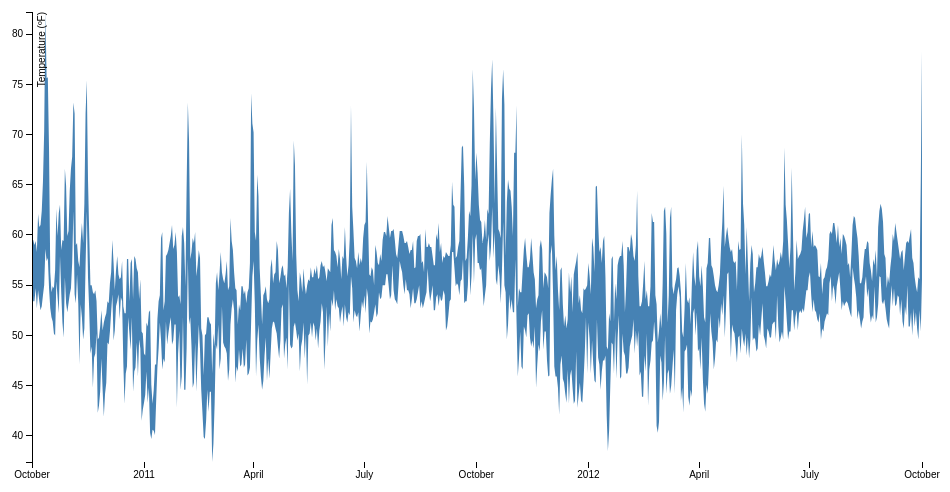
D3 v3 page, settled after 360 driven frames (6 s of simulated time); the page loaded 1 data file(s).



var margin = {top: 20, right: 20, bottom: 30, left: 50},
    width = 960 - margin.left - margin.right,
    height = 500 - margin.top - margin.bottom;

var parseDate = d3.time.format("%Y%m%d").parse;

var x = d3.time.scale()
    .range([0, width]);

var y = d3.scale.linear()
    .range([height, 0]);

var xAxis = d3.svg.axis()
    .scale(x)
    .orient("bottom");

var yAxis = d3.svg.axis()
    .scale(y)
    .orient("left");

var area = d3.svg.area()
    .x(function(d) { return x(d.date); })
    .y0(function(d) { return y(d.low); })
    .y1(function(d) { return y(d.high); });

var svg = d3.select("body").append("svg")
    .attr("width", width + margin.left + margin.right)
    .attr("height", height + margin.top + margin.bottom)
  .append("g")
    .attr("transform", "translate(" + margin.left + "," + margin.top + ")");

d3.tsv("data.tsv", function(error, data) {
  data.forEach(function(d) {
    d.date = parseDate(d.date);
    d.low = +d.low;
    d.high = +d.high;
  });

  x.domain(d3.extent(data, function(d) { return d.date; }));
  y.domain([d3.min(data, function(d) { return d.low; }), d3.max(data, function(d) { return d.high; })]);

  svg.append("path")
      .datum(data)
      .attr("class", "area")
      .attr("d", area);

  svg.append("g")
      .attr("class", "x axis")
      .attr("transform", "translate(0," + height + ")")
      .call(xAxis);

  svg.append("g")
      .attr("class", "y axis")
      .call(yAxis)
    .append("text")
      .attr("transform", "rotate(-90)")
      .attr("y", 6)
      .attr("dy", ".71em")
      .style("text-anchor", "end")
      .text("Temperature (ºF)");
});



### data: data.tsv
date	high	low
20101001	59.5	57.0
20101002	59.5	53.4
20101003	59.0	53.4
20101004	59.4	54.7
20101005	58.3	52.7
20101006	62.1	54.5
20101007	60.8	53.4
20101008	61.0	52.5
20101009	62.4	52.9
20101010	65.3	54.0
20101011	70.3	55.0
20101012	82.2	58.6
20101013	75.6	57.4
20101014	75.7	57.7
20101015	68.4	54.7
20101016	56.3	52.7
20101017	54.3	51.8
20101018	54.9	51.4
20101019	54.7	50.2
20101020	56.5	50.0
20101021	62.6	55.4
20101022	59.9	53.8
20101023	62.2	52.2
20101024	63.0	57.9
20101025	58.5	54.3
20101026	59.5	51.3
20101027	59.4	49.8
20101028	66.6	55.8
20101029	64.9	53.2
20101030	59.9	52.3
20101031	60.4	53.2
20101101	64.4	54.1
20101102	66.6	54.7
20101103	67.8	57.2
20101104	73.2	62.4
20101105	72.1	54.1
20101106	59.0	53.2
20101107	59.2	56.1
20101108	57.4	53.2
20101109	56.8	47.1
20101110	59.4	53.1
20101111	61.2	51.8
20101112	59.2	49.6
20101113	63.1	50.7
20101114	72.1	57.0
20101115	75.4	62.4
20101116	65.5	55.8
20101117	60.1	52.5
20101118	55.0	48.2
20101119	55.0	48.9
20101120	54.3	44.8
20101121	54.1	47.8
20101122	54.5	48.2
20101123	53.4	50.2
20101124	49.6	42.3
20101125	49.8	43.0
20101126	50.9	44.4
20101127	52.5	47.7
20101128	50.5	44.6
20101129	51.3	41.9
... 672 more rows